4-way image classification set "processed" from GitHub (miguelrabuge/AI-Project); label vocabulary: pedestrian green light, pedestrian red light, vehicle green light, vehicle red light.

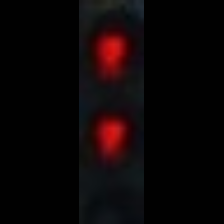
Label: pedestrian red light

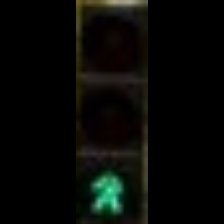
Label: pedestrian green light

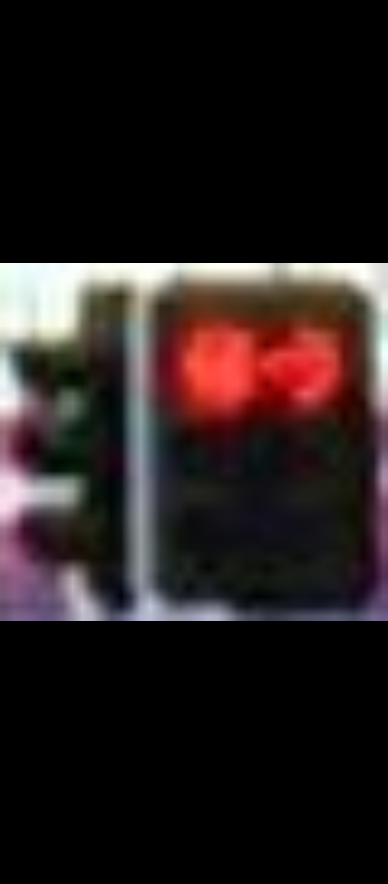
Label: vehicle red light

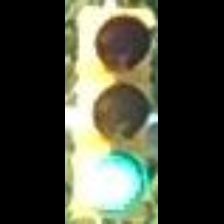
Label: vehicle green light

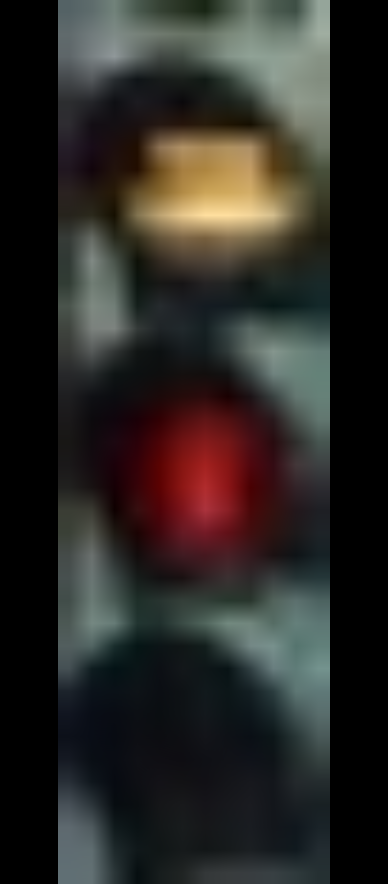
Label: pedestrian red light

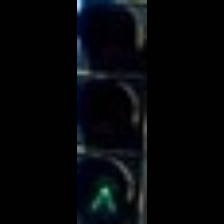
Label: pedestrian green light
